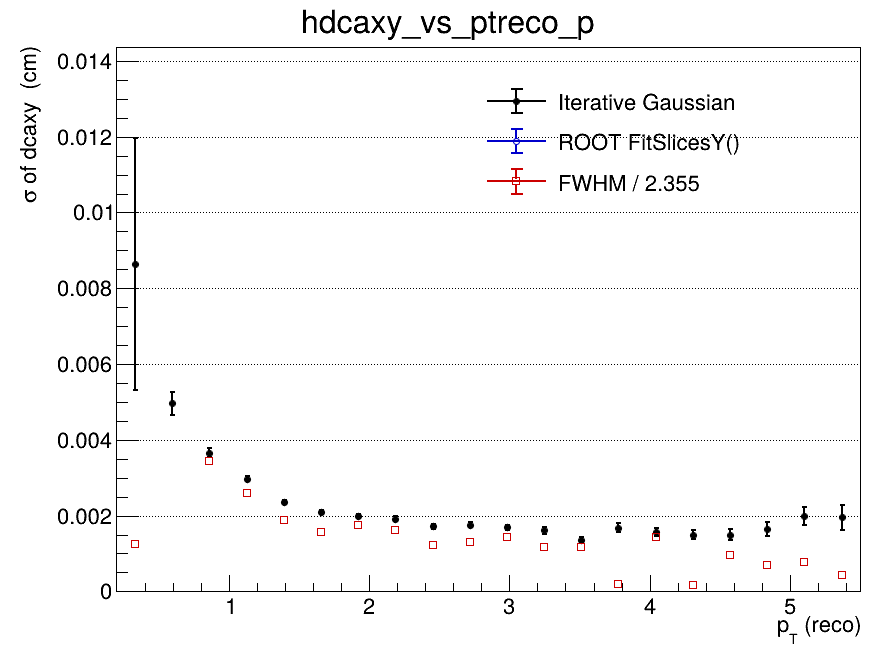

Values plotted in this chart, from the file beside it:
x_low, x_high, x_center, entries, iterative_mean, iterative_mean_error, iterative_sigma, iterative_sigma_error, iterative_chi2_ndf, iterative_iterations, iterative_fit_status, fitslicesy_sigma, fitslicesy_sigma_error, fwhm, fwhm_sigma
0.2, 0.465, 0.3325, 714, 0.002443, 0.002163, 0.008641, 0.003331, 0.8983, 2, 0, 0, 0, 0.002921, 0.00124
0.465, 0.73, 0.5975, 3206, 0.0001576, 0.000164, 0.004961, 0.000305, 1.16, 2, 0, 0, 0, nan, nan
0.73, 0.995, 0.8625, 4214, 5.88160689077e-05, 8.1658907057e-05, 0.003663, 0.0001136, 0.7153, 2, 0, 0, 0, 0.008119, 0.003448
0.995, 1.26, 1.128, 3795, -0.0001964, 6.0701474471e-05, 0.002972, 6.89448432827e-05, 0.7597, 2, 0, 0, 0, 0.006112, 0.002595
1.26, 1.525, 1.393, 3069, -0.0001807, 4.89542189774e-05, 0.002362, 5.11100475464e-05, 1.181, 2, 0, 0, 0, 0.004424, 0.001879
1.525, 1.79, 1.658, 2235, -0.0001871, 5.21508982191e-05, 0.002083, 5.39450202664e-05, 1.051, 4, 0, 0, 0, 0.003687, 0.001566
1.79, 2.055, 1.923, 1642, -6.55596610823e-05, 5.79953398777e-05, 0.00198, 5.69783044605e-05, 0.6898, 10, 0, 0, 0, 0.004144, 0.00176
2.055, 2.32, 2.188, 1272, -0.0001551, 6.38450793792e-05, 0.001918, 6.77545113654e-05, 1.258, 3, 0, 0, 0, 0.003806, 0.001616
2.32, 2.585, 2.453, 1003, -0.0001964, 6.39186434102e-05, 0.001717, 6.31896584098e-05, 1.317, 3, 0, 0, 0, 0.002867, 0.001217
2.585, 2.85, 2.718, 727, -0.0002015, 7.92759912166e-05, 0.001762, 7.06438311066e-05, 1.065, 10, 0, 0, 0, 0.003048, 0.001294
2.85, 3.115, 2.983, 624, -9.5532115144e-05, 8.23729339269e-05, 0.001687, 7.69526456272e-05, 0.7874, 2, 0, 0, 0, 0.003402, 0.001445
3.115, 3.38, 3.248, 433, -5.37619590935e-05, 9.51649445941e-05, 0.001616, 9.23616601391e-05, 1.008, 4, 0, 0, 0, 0.002765, 0.001174
3.38, 3.645, 3.513, 361, -9.03866730579e-05, 9.0165828914e-05, 0.001349, 8.53427776666e-05, 1.015, 4, 0, 0, 0, 0.002777, 0.001179
3.645, 3.91, 3.778, 303, 0.0001584, 0.0001199, 0.001684, 0.0001109, 1.142, 3, 0, 0, 0, 0.0004396, 0.0001867
3.91, 4.175, 4.043, 257, -0.0001249, 0.000123, 0.001573, 0.0001007, 1.091, 10, 0, 0, 0, 0.003405, 0.001446
4.175, 4.44, 4.308, 208, -0.0002453, 0.0001345, 0.001497, 0.0001188, 1.244, 4, 0, 0, 0, 0.0004138, 0.0001757
4.44, 4.705, 4.573, 173, -0.0005181, 0.0001551, 0.001498, 0.0001536, 0.9254, 4, 0, 0, 0, 0.002259, 0.0009593
4.705, 4.97, 4.838, 149, -0.0003032, 0.0001788, 0.001642, 0.0001772, 1.181, 4, 0, 0, 0, 0.001616, 0.0006863
4.97, 5.235, 5.103, 135, -0.0002833, 0.0002323, 0.001981, 0.0002362, 0.6376, 2, 0, 0, 0, 0.001839, 0.0007811
5.235, 5.5, 5.368, 96, -0.0002533, 0.0003042, 0.001952, 0.0003383, 1.011, 5, 0, 0, 0, 0.0009929, 0.0004216
